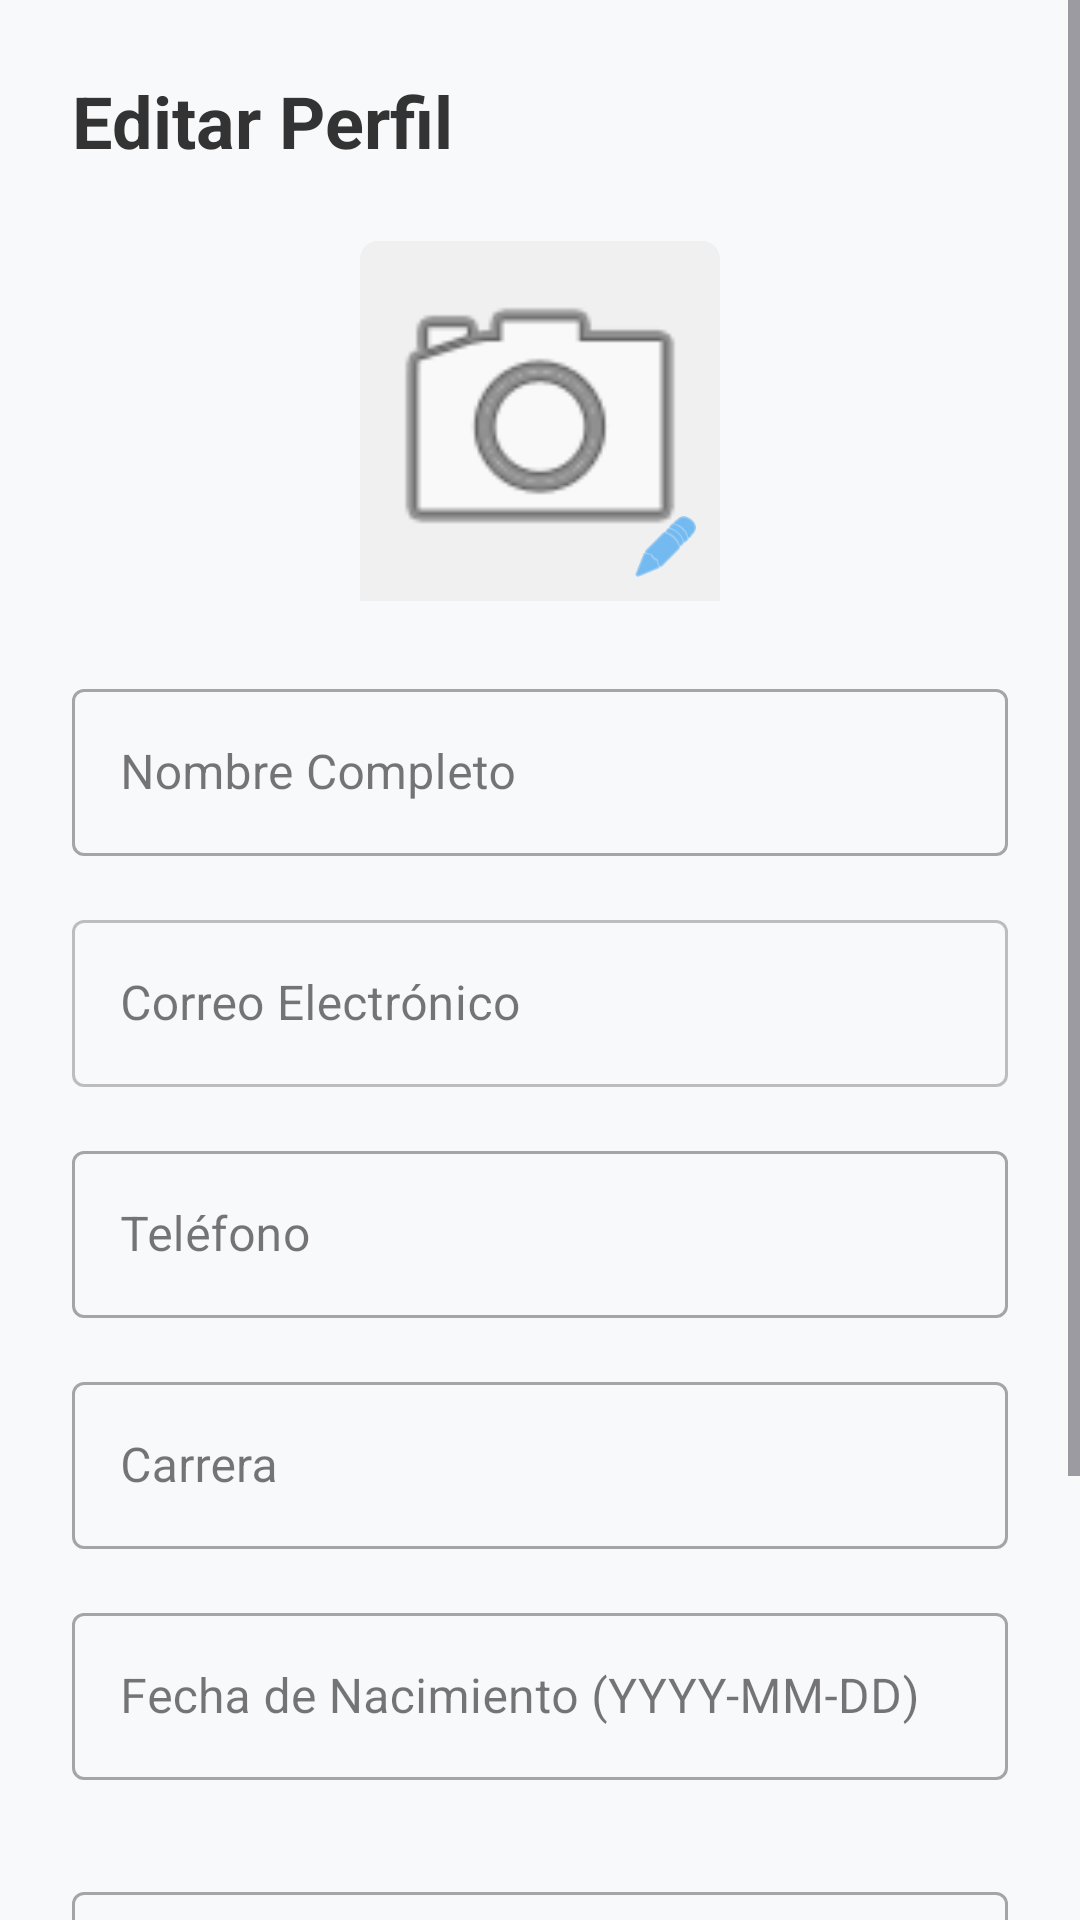

Produce the Android XML layout that renders to this screen, including the resource entries it uses.
<!-- AndroidManifest.xml: application theme Theme.MarketTecNM -->
<!-- res/layout/activity_editar_perfil.xml -->
<?xml version="1.0" encoding="utf-8"?>
<ScrollView xmlns:android="http://schemas.android.com/apk/res/android"
    xmlns:app="http://schemas.android.com/apk/res-auto"
    xmlns:tools="http://schemas.android.com/tools"
    android:layout_width="match_parent"
    android:layout_height="match_parent"
    android:background="#F8F9FA"
    android:fillViewport="true"
    tools:context=".EditarPerfilActivity">

    <LinearLayout
        android:layout_width="match_parent"
        android:layout_height="wrap_content"
        android:orientation="vertical"
        android:padding="24dp"
        android:gravity="center_horizontal">

        <TextView
            android:layout_width="wrap_content"
            android:layout_height="wrap_content"
            android:text="Editar Perfil"
            android:textSize="24sp"
            android:textStyle="bold"
            android:textColor="#333333"
            android:layout_marginBottom="24dp"
            android:layout_gravity="start"/>

        <FrameLayout
            android:layout_width="wrap_content"
            android:layout_height="wrap_content"
            android:layout_marginBottom="24dp">

            <ImageView
                android:id="@+id/ivProfileImage"
                android:layout_width="120dp"
                android:layout_height="120dp"
                android:src="@android:drawable/ic_menu_camera"
                android:background="@drawable/bg_image_rounded_top"
                android:padding="2dp"
                android:scaleType="centerCrop"
                android:contentDescription="Foto de perfil" />

            <ImageView
                android:layout_width="36dp"
                android:layout_height="36dp"
                android:src="@android:drawable/ic_menu_edit"
                android:background="@drawable/avatar_circle_bg"
                android:padding="6dp"
                android:layout_gravity="bottom|end"
                android:elevation="4dp"
                app:tint="#2196F3" />
        </FrameLayout>
        <com.google.android.material.textfield.TextInputLayout
            android:layout_width="match_parent"
            android:layout_height="wrap_content"
            android:hint="Nombre Completo"
            style="@style/Widget.MaterialComponents.TextInputLayout.OutlinedBox">

            <com.google.android.material.textfield.TextInputEditText
                android:id="@+id/etFullName"
                android:layout_width="match_parent"
                android:layout_height="wrap_content"
                android:inputType="textCapWords" />
        </com.google.android.material.textfield.TextInputLayout>

        <com.google.android.material.textfield.TextInputLayout
            android:layout_width="match_parent"
            android:layout_height="wrap_content"
            android:hint="Correo Electrónico"
            android:layout_marginTop="16dp"
            style="@style/Widget.MaterialComponents.TextInputLayout.OutlinedBox">

            <com.google.android.material.textfield.TextInputEditText
                android:id="@+id/etEmail"
                android:layout_width="match_parent"
                android:layout_height="wrap_content"
                android:inputType="textEmailAddress"
                android:enabled="false"
                android:alpha="0.7"/>
        </com.google.android.material.textfield.TextInputLayout>

        <com.google.android.material.textfield.TextInputLayout
            android:layout_width="match_parent"
            android:layout_height="wrap_content"
            android:hint="Teléfono"
            android:layout_marginTop="16dp"
            style="@style/Widget.MaterialComponents.TextInputLayout.OutlinedBox">

            <com.google.android.material.textfield.TextInputEditText
                android:id="@+id/etPhoneNumber"
                android:layout_width="match_parent"
                android:layout_height="wrap_content"
                android:inputType="phone" />
        </com.google.android.material.textfield.TextInputLayout>

        <com.google.android.material.textfield.TextInputLayout
            android:layout_width="match_parent"
            android:layout_height="wrap_content"
            android:hint="Carrera"
            android:layout_marginTop="16dp"
            style="@style/Widget.MaterialComponents.TextInputLayout.OutlinedBox">

            <com.google.android.material.textfield.TextInputEditText
                android:id="@+id/etCareer"
                android:layout_width="match_parent"
                android:layout_height="wrap_content"
                android:inputType="textCapWords" />
        </com.google.android.material.textfield.TextInputLayout>

        <com.google.android.material.textfield.TextInputLayout
            android:layout_width="match_parent"
            android:layout_height="wrap_content"
            android:hint="Fecha de Nacimiento (YYYY-MM-DD)"
            android:layout_marginTop="16dp"
            style="@style/Widget.MaterialComponents.TextInputLayout.OutlinedBox">

            <com.google.android.material.textfield.TextInputEditText
                android:id="@+id/etDateOfBirth"
                android:layout_width="match_parent"
                android:layout_height="wrap_content"
                android:inputType="date"
                android:focusable="false"
                android:clickable="true" />
        </com.google.android.material.textfield.TextInputLayout>

        <com.google.android.material.textfield.TextInputLayout
            android:id="@+id/tilPassword"
            android:layout_width="match_parent"
            android:layout_height="wrap_content"
            android:hint="Nueva Contraseña (opcional)"
            android:layout_marginTop="32dp"
            app:endIconMode="password_toggle"
            style="@style/Widget.MaterialComponents.TextInputLayout.OutlinedBox">

            <com.google.android.material.textfield.TextInputEditText
                android:id="@+id/etPassword"
                android:layout_width="match_parent"
                android:layout_height="wrap_content"
                android:inputType="textPassword" />
        </com.google.android.material.textfield.TextInputLayout>

        <Button
            android:id="@+id/btnSaveProfile"
            android:layout_width="match_parent"
            android:layout_height="60dp"
            android:layout_marginTop="32dp"
            android:text="Guardar Cambios"
            android:textSize="18sp"
            android:textStyle="bold"
            android:backgroundTint="#2196F3"
            app:cornerRadius="12dp" />

        <View android:layout_width="match_parent" android:layout_height="30dp"/>

    </LinearLayout>
</ScrollView>
<!-- resources referenced by this layout -->
<resources>
  <!-- drawable avatar_circle_bg (drawable) -->
  <?xml version="1.0" encoding="utf-8"?>
  <shape xmlns:android="http://schemas.android.com/apk/res/android" android:shape="rectangle">
      <corners android:radius="999dp"/>
      <solid android:color="#00000000"/>
  </shape>
  <!-- drawable bg_image_rounded_top (drawable) -->
  <?xml version="1.0" encoding="utf-8"?>
  <shape xmlns:android="http://schemas.android.com/apk/res/android">
      <solid android:color="#F0F0F0" />
      <corners
          android:topLeftRadius="6dp"
          android:topRightRadius="6dp" />
  </shape>
  <style name="Theme.MarketTecNM" parent="Base.Theme.MarketTecNM" />
  <style name="Base.Theme.MarketTecNM" parent="Theme.Material3.Light.NoActionBar">
  
          <item name="android:statusBarColor">@android:color/white</item>
  
          <item name="android:windowLightStatusBar">true</item>
  
          <item name="colorPrimary">@color/colorPrimary</item>
          <item name="colorOnPrimary">@color/white</item>
  
      </style>
  <color name="colorPrimary">#FF6200EE</color>
  <color name="white">#FFFFFF</color>
</resources>
